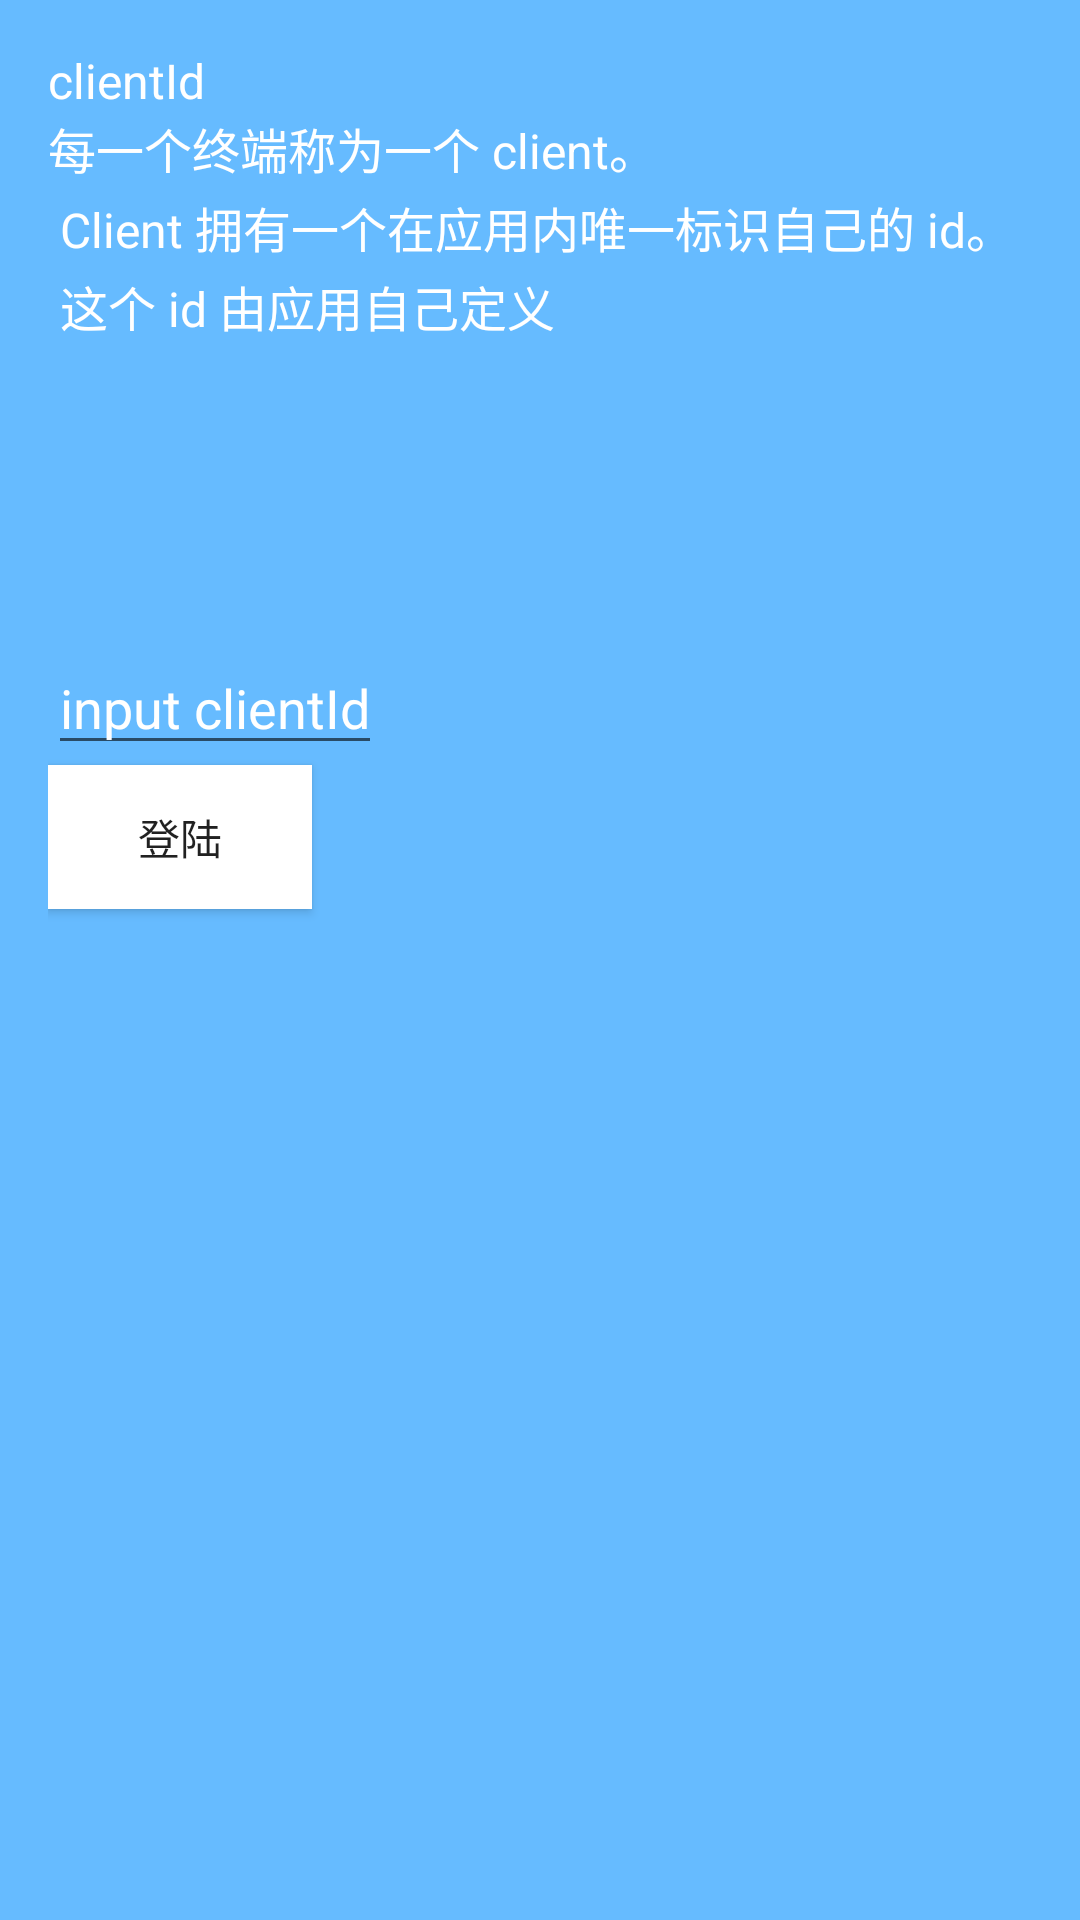

Here is an Android app screen rendered from its layout file. Give the layout XML and the strings, colors and styles it references.
<!-- AndroidManifest.xml: application theme Theme.AppCompat.Light -->
<!-- res/layout/activity_login_lc.xml -->
<LinearLayout xmlns:android="http://schemas.android.com/apk/res/android"
              xmlns:tools="http://schemas.android.com/tools"
              android:layout_width="match_parent"
              android:layout_height="match_parent"
              android:background="@color/leancloud_blue"
              android:orientation="vertical"
              android:paddingBottom="@dimen/activity_vertical_margin"
              android:paddingLeft="@dimen/activity_horizontal_margin"
              android:paddingRight="@dimen/activity_horizontal_margin"
              android:paddingTop="@dimen/activity_vertical_margin"
              tools:context=".MainActivity">

    <TextView
        style="@style/SmallFont"
        android:text="@string/client_id_title"/>

    <TextView
        style="@style/SmallFont"
        android:lineSpacingExtra="3dp"
        android:text="@string/client_id_desc"/>

    <EditText
        android:id="@+id/client_id"
        android:layout_marginTop="100dp"
        android:layout_width="wrap_content"
        android:layout_height="wrap_content"
        android:hint="input clientId"
        android:textColorHint="@android:color/white"
        android:textColor="@android:color/white"/>
    <Button
        android:id="@+id/login"
        android:layout_width="wrap_content"
        android:layout_height="wrap_content"
        android:background="@android:color/white"
        android:text="登陆"/>

</LinearLayout>
<!-- resources referenced by this layout -->
<resources>
  <color name="leancloud_blue">#66BBFF</color>
  <dimen name="activity_horizontal_margin">16dp</dimen>
  <dimen name="activity_vertical_margin">16dp</dimen>
  <string name="client_id_desc">每一个终端称为一个 client。\n Client 拥有一个在应用内唯一标识自己的 id。\n 这个 id 由应用自己定义</string>
  <string name="client_id_title">clientId</string>
  <style name="SmallFont">
          <item name="android:textColor">@android:color/white</item>
          <item name="android:textSize">16dp</item>
          <item name="android:layout_height">wrap_content</item>
          <item name="android:layout_width">wrap_content</item>
      </style>
</resources>
